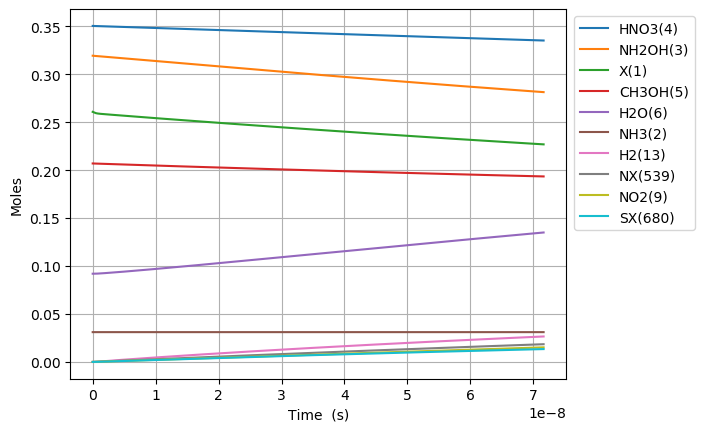

Data behind this chart, as committed beside it:
Time (s), Volume (m^3), Ne, X(1), NH3(2), NH2OH(3), HNO3(4), CH3OH(5), H2O(6), N2(7), O2(8), NO2(9), NO(10), N2O(11), CO2(12), H2(13), CO(14), CH4(15), C2H6(16), CH2O(17), CH3(18), C3H8(19), H(20), C2H5(21)
0.0, 0.105, 0.0, 0.2608, 0.03108, 0.3194, 0.3505, 0.207, 0.09202, 0.0, 0.0, 0.0, 0.0, 0.0, 0.0, 0.0, 0.0, 0.0, 0.0, 0.0, 0.0, 0.0, 0.0, 0.0
1.4119442107403716e-25, 0.105, 0.0, 0.2608, 0.03108, 0.3194, 0.3505, 0.207, 0.09202, 0.0, 9.572283303417391e-62, 3.066275867994655e-20, 1.015954062216011e-58, 0.0, 7.042238893631979e-103, 3.033741920182477e-41, 3.2842433745140547e-66, 2.778055211882587e-46, 8.958966167444414e-71, 8.181842219743642e-40, 3.999841697951738e-27, -1.9519252854480403e-114, 2.1862186532333284e-23, 1.9399797603698758e-72
3.9534437900730405e-25, 0.105, 0.0, 0.2608, 0.03108, 0.3194, 0.3505, 0.207, 0.09202, 0.0, 1.4465634547515645e-60, 8.585572430385033e-20, 1.5353097798702417e-57, 0.0, 4.284137605053175e-101, 1.8323801214045468e-40, 3.899053734291406e-65, 1.677945347977083e-45, 1.3538789672241963e-69, 4.941832700725156e-39, 1.1199556754264866e-26, 1.5558593958506168e-113, 6.12141222905332e-23, 2.9316974138709496e-71
9.036442948738378e-25, 0.105, 0.0, 0.2608, 0.03108, 0.3194, 0.3505, 0.207, 0.09202, 0.0, 1.5561469542900625e-59, 1.9624165555165787e-19, 1.6516162010647875e-56, 0.0, 1.934064506037191e-99, 8.822121528096544e-40, 3.828114077537777e-64, 8.078584556154564e-45, 1.4564412119090992e-68, 2.379279717501447e-38, 2.559898686689112e-26, 8.766793963335037e-112, 1.3991799380693304e-22, 3.1537862968380924e-70
1.9202441266069054e-24, 0.105, 0.0, 0.2608, 0.03108, 0.3194, 0.3505, 0.207, 0.09202, 0.0, 1.4303671515149683e-58, 4.1701351804727295e-19, 1.5181198371985833e-55, 0.0, 7.302659611678452e-98, 3.852852263640278e-39, 3.385923549811667e-63, 3.5281301190908853e-44, 1.3387203964688798e-67, 1.039093961907439e-37, 5.439784709214363e-26, 3.4516210352209637e-110, 2.9732573683973267e-22, 2.898872956325491e-69
3.9534437900730405e-24, 0.105, 0.0, 0.2608, 0.03108, 0.3194, 0.3505, 0.207, 0.09202, 0.0, 1.223709212525409e-57, 8.585572430385032e-19, 1.2987834826387702e-54, 0.0, 2.5336318876526323e-96, 1.6084899885866142e-38, 2.846072761221838e-62, 1.4729248733401478e-43, 1.1453034840866892e-66, 4.338012744908047e-37, 1.1199556754264864e-25, 1.2195473207407813e-108, 6.121412229053318e-22, 2.480046845899718e-68
8.019843117005311e-24, 0.105, 0.0, 0.2608, 0.03108, 0.3194, 0.3505, 0.207, 0.09202, 0.0, 1.0117864411320334e-56, 1.7416446930209637e-18, 1.073859299455752e-53, 0.0, 8.438052190757415e-95, 6.571206539334212e-38, 2.3333824027899824e-61, 6.0173787111461585e-43, 9.469590686406753e-66, 1.7722197521653254e-36, 2.271910084436587e-25, 4.097170236131603e-107, 1.2417721950365302e-21, 2.050550691593531e-67
1.615264177086985e-23, 0.105, 0.0, 0.2608, 0.03108, 0.3194, 0.3505, 0.207, 0.09202, 0.0, 8.227679306046038e-56, 3.507819592985885e-18, 8.732445481135044e-53, 0.0, 2.754320885138998e-93, 2.6561868274651685e-37, 1.8896335678833638e-60, 2.432320684653375e-42, 7.700513879203779e-65, 7.163595591811889e-36, 4.575818902456788e-25, 1.3431092510214377e-105, 2.5010341392989264e-21, 1.667473767719789e-66
3.241823907859893e-23, 0.105, 0.0, 0.2608, 0.03108, 0.3194, 0.3505, 0.207, 0.09202, 0.0, 6.635921428478356e-55, 7.040169392915727e-18, 7.04303363509811e-52, 0.0, 8.901489882143003e-92, 1.0680411050947557e-36, 1.5209414915759142e-59, 9.780254495641122e-42, 6.210743413850958e-64, 2.880450280829453e-35, 9.183636538497188e-25, 4.3498837568479185e-104, 5.019558027823717e-21, 1.3448780020516946e-65
6.49494336940571e-23, 0.105, 0.0, 0.2608, 0.03108, 0.3194, 0.3505, 0.207, 0.09202, 0.0, 5.330332968242117e-54, 1.410486899277541e-17, 5.657347632310654e-51, 0.0, 2.862586208605868e-90, 4.283323038670672e-36, 1.220459764230142e-58, 3.922319485325753e-41, 4.988806864721053e-63, 1.1551893939001316e-34, 1.8399271810577992e-24, 1.4003294834970023e-102, 1.005660580487329e-20, 1.080279148851155e-64
1.3001182292497343e-22, 0.105, 0.0, 0.2608, 0.03108, 0.3194, 0.3505, 0.207, 0.09202, 0.0, 4.2729216369214045e-53, 2.823426819249478e-17, 4.535064366468335e-50, 0.0, 9.182919811521218e-89, 1.7155637967833523e-35, 9.778529857648571e-58, 1.5709736651105396e-40, 3.99914619249736e-62, 4.626783011484261e-34, 3.683054235473959e-24, 4.4944869589943434e-101, 2.0130701358972402e-20, 8.659774495407224e-64
2.601366013868061e-22, 0.105, 0.0, 0.2608, 0.03108, 0.3194, 0.3505, 0.207, 0.09202, 0.0, 3.4218028014713305e-52, 5.64930665919335e-17, 3.631729592217545e-49, 0.0, 2.9421641373420614e-87, 6.866729372612113e-35, 7.828769722482604e-57, 6.28798873596901e-40, 3.202560404276512e-61, 1.8519189790448556e-33, 7.369308344306277e-24, 1.4403887244191358e-99, 4.027889246717051e-20, 6.934842982480713e-63
5.203861583104713e-22, 0.105, 0.0, 0.2608, 0.03108, 0.3194, 0.3505, 0.207, 0.09202, 0.0, 2.7388291154088034e-51, 1.130106633908109e-16, 2.9068556324111185e-48, 0.0, 9.420746349938198e-86, 2.747588820574336e-34, 6.265395215503904e-56, 2.51601454284961e-39, 2.5633463375844947e-60, 7.410088152353723e-33, 1.4741816561970908e-23, 4.61269150029315e-98, 8.05752746835662e-20, 5.550685113426086e-62
1.040885272157802e-21, 0.105, 0.0, 0.2608, 0.03108, 0.3194, 0.3505, 0.207, 0.09202, 0.0, 2.1916181775170907e-50, 2.2604585698856555e-16, 2.326073433193785e-47, 0.0, 3.0155764159808566e-84, 1.0992165516908749e-33, 5.01326828835503e-55, 1.0065696501679073e-38, 2.0511964025486485e-59, 2.964517776901629e-32, 2.948683299730014e-23, 1.4766131290195963e-96, 1.6116803911635557e-19, 4.441672656325014e-61
2.0818834998524633e-21, 0.105, 0.0, 0.2608, 0.03108, 0.3194, 0.3505, 0.207, 0.09202, 0.0, 1.7535165231897333e-49, 4.521162441840744e-16, 1.8610943462235652e-46, 0.0, 9.651382472092408e-83, 4.397240948419983e-33, 4.01099573781661e-54, 4.026606290063403e-38, 1.6411648803950194e-58, 1.1859036208236702e-31, 5.897686586795846e-23, 4.726045159806959e-95, 3.223535679819262e-19, 3.553788006216327e-60
4.163879955241786e-21, 0.105, 0.0, 0.2608, 0.03108, 0.3194, 0.3505, 0.207, 0.09202, 0.0, 1.4029020164422704e-48, 9.042570185750898e-16, 1.48896972259878e-45, 0.0, 3.088712504670762e-81, 1.7589814654503153e-32, 3.208949393357515e-53, 1.6107080562372708e-37, 1.3130150127312376e-57, 4.743807510279416e-31, 1.179569316092747e-22, 1.5124757697438447e-93, 6.44724625713035e-19, 2.843210368420215e-59
8.32787286602043e-21, 0.105, 0.0, 0.2608, 0.03108, 0.3194, 0.3505, 0.207, 0.09202, 0.0, 1.122357133394019e-47, 1.8085385673571123e-15, 1.1912134774774018e-44, 0.0, 9.88446594969195e-80, 7.036177114968887e-32, 2.5672212009392854e-52, 6.4429633077063725e-37, 1.0504452545656263e-56, 1.8975616101847458e-30, 2.359170630919052e-22, 4.8401485850254265e-92, 1.2894667411751228e-18, 2.274640282311934e-58
1.665585868757772e-20, 0.105, 0.0, 0.2608, 0.03108, 0.3194, 0.3505, 0.207, 0.09202, 0.0, 8.97899915028084e-47, 3.617101664921124e-15, 9.52985861971191e-44, 0.0, 3.163221245567552e-78, 2.8145859545731343e-31, 2.053802536993209e-51, 2.5772115398672864e-36, 8.403695016076438e-56, 7.590323653482283e-30, 4.718373260571587e-22, 1.5488837276694073e-90, 2.5789509720987798e-18, 1.8197410213191772e-57
3.33118303306923e-20, 0.105, 0.0, 0.2608, 0.03108, 0.3194, 0.3505, 0.207, 0.09202, 0.0, 7.183256153909485e-46, 7.23422786004901e-15, 7.623947216183822e-43, 0.0, 1.0123245114123455e-76, 1.1259092816245593e-30, 1.6430537024204208e-50, 1.0308898593271361e-35, 6.723009205087144e-55, 3.0361449039383526e-29, 9.43677851987635e-22, 4.9564858180525814e-89, 5.157919433944016e-18, 1.455804335330968e-56
6.662377361692146e-20, 0.105, 0.0, 0.2608, 0.03108, 0.3194, 0.3505, 0.207, 0.09202, 0.0, 5.746627656687809e-45, 1.4468480250304246e-14, 6.099181901200033e-42, 0.0, 3.2399913854717964e-75, 4.504201820897434e-30, 1.3144499387021814e-49, 4.123569924091831e-35, 5.378428641040632e-54, 1.2144610500337438e-28, 1.8873589038484662e-21, 1.586084724160037e-87, 1.0315856357626188e-17, 1.1646480755924348e-55
1.3324766018937976e-19, 0.105, 0.0, 0.2608, 0.03108, 0.3194, 0.3505, 0.207, 0.09202, 0.0, 4.597311218790993e-44, 2.893698503081255e-14, 4.879355172271965e-41, 0.0, 1.0371436405239038e-73, 1.8021253757838178e-29, 1.0515664338666639e-48, 1.649430066995329e-34, 4.302751423636068e-53, 4.857850376598191e-28, 3.77472100756964e-21, 5.0754859371728104e-86, 2.0631730204957315e-17, 9.317203034082609e-55
2.664954333342964e-19, 0.105, 0.0, 0.2608, 0.03108, 0.3194, 0.3505, 0.207, 0.09202, 0.0, 3.677852612411464e-43, 5.787399459182048e-14, 3.903487998333772e-40, 0.0, 3.3210646072915384e-72, 7.212041154156652e-29, 8.412616477693796e-48, 6.597724462697695e-34, 3.442204543231873e-52, 1.943141385564235e-27, 7.549445215010044e-21, 1.6241578710754796e-84, 4.1263477899486694e-17, 7.453769799006123e-54
5.329909796241297e-19, 0.105, 0.0, 0.2608, 0.03108, 0.3194, 0.3505, 0.207, 0.09202, 0.0, 2.942283544879578e-42, 1.1574801371380167e-13, 3.122791942854625e-39, 0.0, 1.0641499297166892e-70, 2.887639391289649e-28, 6.730221705077163e-47, 2.639090624020066e-33, 2.753764996312704e-51, 7.772568009160578e-27, 1.5098893629883056e-20, 5.197308981324712e-83, 8.252697328801399e-17, 5.963018787895519e-53
1.0659820722037962e-18, 0.105, 0.0, 0.2608, 0.03108, 0.3194, 0.3505, 0.207, 0.09202, 0.0, 2.3538274178811534e-41, 2.3149605195762537e-13, 2.498234171927515e-38, 0.0, 3.414295941551668e-69, 1.1573039296036109e-27, 5.384380005577548e-46, 1.0556364173942308e-32, 2.203012541736938e-50, 3.1090276946874535e-26, 3.019779045959792e-20, 1.6631394810400507e-81, 1.6505396406294264e-16, 4.770416209782067e-52
1.5989731647834628e-18, 0.105, 0.0, 0.2608, 0.03108, 0.3194, 0.3505, 0.207, 0.09202, 0.0, 6.987925637875079e-41, 3.472440902013103e-13, 7.416633219011534e-38, 0.0, 1.5991378474708293e-68, 2.462570506481578e-27, 1.53963466951852e-45, 2.2432274918265394e-32, 6.540193942856276e-50, 6.606684155448098e-26, 4.5296687289281607e-20, 7.956758717828393e-81, 2.475809548357454e-16, 1.4162174117952646e-51
2.131964257363129e-18, 0.105, 0.0, 0.2608, 0.03108, 0.3194, 0.3505, 0.207, 0.09202, 0.0, 1.5226322764399823e-40, 4.629921284448565e-13, 1.6160454055882856e-37, 0.0, 5.165995130480673e-68, 4.2060295224540404e-27, 3.247624883492823e-45, 3.8266822856968514e-32, 1.4250738928287241e-49, 1.1270226181135114e-25, 6.039558411893415e-20, 2.6334128015702213e-80, 3.3010794560642235e-16, 3.085863321106673e-51
3.197946442522462e-18, 0.105, 0.0, 0.2608, 0.03108, 0.3194, 0.3505, 0.207, 0.09202, 0.0, 4.4197319593706246e-40, 6.944882049316234e-13, 4.690881467084678e-37, 0.0, 2.8551601458660163e-67, 8.725905868833934e-27, 8.870814338592744e-45, 7.922659786396737e-32, 4.136550056142309e-49, 2.333357226624334e-25, 9.059337777816605e-20, 1.5365123583845494e-79, 4.951619271427868e-16, 8.957309623312698e-51
4.263928627681795e-18, 0.105, 0.0, 0.2608, 0.03108, 0.3194, 0.3505, 0.207, 0.09202, 0.0, 9.665455520389839e-40, 9.259842814178806e-13, 1.025842892455823e-36, 0.0, 9.187270948203165e-67, 1.4869298251227178e-26, 1.8561742496383586e-44, 1.3474369370997016e-31, 9.046168623574323e-49, 3.9684295377637195e-25, 1.2079117143728335e-19, 5.112162535196034e-79, 6.602159086713336e-16, 1.9588626310880665e-50
5.329910812841128e-18, 0.105, 0.0, 0.2608, 0.03108, 0.3194, 0.3505, 0.207, 0.09202, 0.0, 1.8133710207873807e-39, 1.1574803579035908e-12, 1.9246209028693054e-36, 0.0, 2.4075890324024534e-66, 2.2761803942126756e-26, 3.379287404729073e-44, 2.058579190261931e-31, 1.697184369274956e-48, 6.0628636717691335e-25, 1.5098896509627788e-19, 1.378425741619422e-78, 8.252698901915042e-16, 3.6750929342335104e-50
7.461875183159794e-18, 0.105, 0.0, 0.2608, 0.03108, 0.3194, 0.3505, 0.207, 0.09202, 0.0, 4.961713560729494e-39, 1.620472510873338e-12, 5.26611351078467e-36, 0.0, 1.3614055498109417e-65, 4.396815180060777e-26, 8.923575517121735e-44, 3.958574790973284e-31, 4.643805709661309e-48, 1.1658671839116725e-24, 2.113845524138908e-19, 8.126319243974545e-78, 1.155377853206191e-15, 1.0055723974645629e-49
9.59383955347846e-18, 0.105, 0.0, 0.2608, 0.03108, 0.3194, 0.3505, 0.207, 0.09202, 0.0, 1.045989588893864e-38, 2.083464663840865e-12, 1.1101608020275682e-35, 0.0, 4.532310096574243e-65, 7.2420222673491e-26, 1.8503126779285213e-43, 6.492052488754237e-31, 9.789707458295331e-48, 1.9120191823382577e-24, 2.7178013973100505e-19, 2.740906563193345e-77, 1.4854858161868584e-15, 2.1198689641181458e-49
1.3857768294115793e-17, 0.105, 0.0, 0.2608, 0.03108, 0.3194, 0.3505, 0.207, 0.09202, 0.0, 3.1905927367385594e-38, 3.0094489697692617e-12, 3.3863348439357135e-35, 0.0, 3.094227382303529e-64, 1.5150469626657385e-25, 5.561206936211057e-43, 1.3459187119445697e-30, 2.9861644745521144e-47, 3.963958064947907e-24, 3.925713143637375e-19, 1.8750456133637985e-76, 2.145701742046148e-15, 6.466257973804306e-49
2.2385625775390456e-17, 0.105, 0.0, 0.2608, 0.03108, 0.3194, 0.3505, 0.207, 0.09202, 0.0, 1.3844254481275472e-37, 4.861417581599424e-12, 1.4693596205555838e-34, 0.0, 4.0033339904988015e-63, 4.010838221759317e-25, 2.3923353984620646e-42, 3.499411397512539e-30, 1.2957222785641623e-46, 1.030635785109632e-23, 6.341536636232187e-19, 2.362896105445475e-75, 3.466133593356553e-15, 2.8057645809404267e-48
3.9441340737939785e-17, 0.105, 0.0, 0.2608, 0.03108, 0.3194, 0.3505, 0.207, 0.09202, 0.0, 7.826933835530105e-37, 8.565354805153222e-12, 8.307114364410094e-34, 0.0, 8.212722874171225e-62, 1.2853985553135364e-24, 1.3487344018856575e-41, 1.084663474890327e-29, 7.325445047999286e-46, 3.194517135593333e-23, 1.117318362118246e-18, 4.527669964990728e-74, 6.1069972943446764e-15, 1.586256144169232e-47
7.355277066303844e-17, 0.105, 0.0, 0.2608, 0.03108, 0.3194, 0.3505, 0.207, 0.09202, 0.0, 5.204347478617972e-36, 1.597322925183472e-11, 5.523632954454138e-33, 0.0, 2.2828427015480275e-60, 4.7212749969463265e-24, 8.977036089548603e-41, 3.770202252643217e-29, 4.8708935407747674e-45, 1.1103881933867595e-22, 2.0836477590125618e-18, 1.1054918051368215e-72, 1.1388724689790214e-14, 1.0547461288512022e-46
1.076642005881371e-16, 0.105, 0.0, 0.2608, 0.03108, 0.3194, 0.3505, 0.207, 0.09202, 0.0, 1.5642487941824253e-35, 2.3381103697948093e-11, 1.6602150834785822e-32, 0.0, 1.2971727427762239e-59, 1.051458764125234e-23, 2.7024116135040897e-40, 8.077199283166338e-29, 1.4640239489719394e-44, 2.3788714186899845e-22, 3.049977155779224e-18, 5.901081089165035e-72, 1.667045207652817e-14, 3.1702059997313165e-46
1.4177563051323577e-16, 0.105, 0.0, 0.2608, 0.03108, 0.3194, 0.3505, 0.207, 0.09202, 0.0, 3.4666297102374393e-35, 3.078897814349333e-11, 3.679306611566737e-32, 0.0, 4.810039089111612e-59, 1.8820386947092944e-23, 5.99923745541735e-40, 1.4005654259849964e-28, 3.244515154299822e-44, 4.1249012478547098e-22, 4.016306552418236e-18, 2.048462835791762e-71, 2.1952179454558582e-14, 7.025692042445648e-46
1.7588706043833443e-16, 0.105, 0.0, 0.2608, 0.03108, 0.3194, 0.3505, 0.207, 0.09202, 0.0, 6.493187457251678e-35, 3.819685258847044e-11, 6.89154294664039e-32, 0.0, 1.403982524176563e-58, 2.976042145194803e-23, 1.1256886448478134e-39, 2.1555567080127302e-28, 6.077154719401256e-44, 6.348477597624803e-22, 4.982635948929595e-18, 5.589047146026862e-71, 2.72339068238815e-14, 1.3159506281132218e-45
2.4410992028853174e-16, 0.105, 0.0, 0.2608, 0.03108, 0.3194, 0.3505, 0.207, 0.09202, 0.0, 1.690370944937196e-34, 5.301260147672027e-11, 1.7940747939655303e-31, 0.0, 7.775347022192271e-58, 5.983868217508027e-23, 2.941208524892598e-39, 4.151976619075456e-28, 1.5820651771455722e-43, 1.2228269644398867e-21, 6.915294741569358e-18, 2.6876280017370263e-70, 3.779736153640499e-14, 3.425813163648193e-45
3.1233278013872906e-16, 0.105, 0.0, 0.2608, 0.03108, 0.3194, 0.3505, 0.207, 0.09202, 0.0, 3.4926182360700757e-34, 6.782835036269757e-11, 3.7068895168143796e-31, 0.0, 2.7607818544967646e-57, 1.0129444348084878e-22, 6.098858495277596e-39, 6.796979647426359e-28, 3.2688385377752274e-43, 2.001824709206508e-21, 8.847953533698521e-18, 8.633786094179097e-70, 4.836081621409899e-14, 7.078362038449612e-45
3.805556399889264e-16, 0.105, 0.0, 0.2608, 0.03108, 0.3194, 0.3505, 0.207, 0.09202, 0.0, 6.28034775060484e-34, 8.264409924640239e-11, 6.665645552773258e-31, 0.0, 7.784161671350414e-57, 1.5445541133162148e-22, 1.1006106117768821e-38, 1.0090565786517253e-27, 5.877952117494251e-43, 2.971840947338482e-21, 1.0780612325317082e-17, 2.2244275587396241e-69, 5.892427085696385e-14, 1.2728151803890042e-44
4.487784998391237e-16, 0.105, 0.0, 0.2608, 0.03108, 0.3194, 0.3505, 0.207, 0.09202, 0.0, 1.02759581295981e-33, 9.74598481278347e-11, 1.0906385641308414e-30, 0.0, 1.9005351565300285e-56, 2.194556485729362e-22, 1.8073734277950856e-38, 1.403273503765747e-27, 9.617554989188418e-43, 4.13287563480332e-21, 1.2713271116425045e-17, 4.974530104396134e-69, 6.94877254649999e-14, 2.0825909676438146e-44
5.17001359689321e-16, 0.105, 0.0, 0.2608, 0.03108, 0.3194, 0.3505, 0.207, 0.09202, 0.0, 1.5696073288987646e-33, 1.1227559700699451e-10, 1.6659023517589975e-30, 0.0, 4.170249553178951e-56, 2.96364361782935e-22, 2.770879124531684e-38, 1.8623487404399966e-27, 1.469039149983923e-42, 5.484928729382681e-21, 1.464592990702241e-17, 1.0024618445093006e-68, 8.005118003820754e-14, 3.1810659447504293e-44
5.852242195395183e-16, 0.105, 0.0, 0.2608, 0.03108, 0.3194, 0.3505, 0.207, 0.09202, 0.0, 2.2753915879410977e-33, 1.2709134588388182e-10, 2.41498629836359e-30, 0.0, 8.393171825071458e-56, 3.8527581754351594e-22, 4.0317979805638214e-38, 2.3862822888142918e-27, 2.129602265758272e-42, 7.028000188902936e-21, 1.657858869710919e-17, 1.8606757865119945e-68, 9.061463457658707e-14, 4.61145316879441e-44
7.21669939239913e-16, 0.105, 0.0, 0.2608, 0.03108, 0.3194, 0.3505, 0.207, 0.09202, 0.0, 4.26430304813746e-33, 1.5672284363083895e-10, 4.5259169732283205e-30, 0.0, 2.8815223645097063e-55, 5.995712085902575e-22, 7.613737766074665e-38, 3.628724319768304e-27, 3.9910798123237616e-42, 1.0687198028320236e-20, 2.0443906275750973e-17, 5.4069079246447116e-68, 1.1174154354886317e-13, 8.642307506105508e-44
8.581156589403076e-16, 0.105, 0.0, 0.2608, 0.03108, 0.3194, 0.3505, 0.207, 0.09202, 0.0, 7.166789413663862e-33, 1.863543413687062e-10, 7.606470132958883e-30, 0.0, 7.862519814280631e-55, 8.630650313956947e-22, 1.289242254359197e-37, 5.130599596157704e-27, 6.7075975184431e-42, 1.5110468807230757e-20, 2.430922385235042e-17, 1.2929922270001642e-67, 1.32868452381831e-13, 1.4524670791904976e-43
9.945613786407022e-16, 0.105, 0.0, 0.2608, 0.03108, 0.3194, 0.3505, 0.207, 0.09202, 0.0, 1.115568862623537e-32, 2.159858390974835e-10, 1.1840087276197321e-29, 0.0, 1.835807608051115e-54, 1.1763960354085262e-21, 2.0216627771530352e-37, 6.89190811755397e-27, 1.0440919219925293e-41, 2.0297812179176338e-20, 2.817454142690755e-17, 2.7020604186173872e-67, 1.5399536107549323e-13, 2.260882737949251e-43
1.2674528180414915e-15, 0.105, 0.0, 0.2608, 0.03108, 0.3194, 0.3505, 0.207, 0.09202, 0.0, 2.3084136091016634e-32, 2.752488345277687e-10, 2.4500341830689812e-29, 0.0, 7.734935374551854e-54, 1.9550428718591827e-21, 4.246006003080373e-37, 1.1192824893943492e-26, 2.1605084920103691e-41, 3.296471531708016e-20, 3.590517656989492e-17, 9.220465114112332e-67, 1.9624917804491202e-13, 4.67837769004654e-43
1.5403442574422807e-15, 0.105, 0.0, 0.2608, 0.03108, 0.3194, 0.3505, 0.207, 0.09202, 0.0, 4.1432097413335365e-32, 3.3451182992169453e-10, 4.397394559536588e-29, 0.0, 2.40240785274701e-53, 2.9405445890303e-21, 7.731620942190003e-37, 1.6531474646040563e-26, 3.8777452152663217e-41, 4.8687904672440886e-20, 4.363581170471327e-17, 2.4420142918564513e-66, 2.3850299445714153e-13, 8.39689210562377e-43
1.81323569684307e-15, 0.105, 0.0, 0.2608, 0.03108, 0.3194, 0.3505, 0.207, 0.09202, 0.0, 6.758181642396288e-32, 3.937748252792615e-10, 7.172794259238375e-29, 0.0, 6.16126422627456e-53, 4.1379523528615574e-21, 1.2790092816924985e-36, 2.29078573710497e-26, 6.325170135174824e-41, 6.746737747638488e-20, 5.1366446831362744e-17, 5.488249541194421e-66, 2.8075681031220375e-13, 1.369656029994504e-42
2.3590185756446485e-15, 0.105, 0.0, 0.2608, 0.03108, 0.3194, 0.3505, 0.207, 0.09202, 0.0, 1.4881512229527678e-31, 5.123008158853198e-10, 1.5794488829924489e-28, 0.0, 3.0024791038717446e-52, 7.188707028732017e-21, 2.8972415685282137e-36, 3.877382172870737e-26, 1.3928021121907077e-40, 1.1419516235557046e-19, 6.682771706015577e-17, 2.07859470515785e-65, 3.6526444035091447e-13, 3.015981816038638e-42
2.904801454446227e-15, 0.105, 0.0, 0.2608, 0.03108, 0.3194, 0.3505, 0.207, 0.09202, 0.0, 2.7784145662002905e-31, 6.30826806345946e-10, 2.948869492485399e-28, 0.0, 1.0155157228006233e-51, 1.1147729553338827e-20, 5.5575902527393504e-36, 5.879071794462288e-26, 2.600395453268297e-40, 1.7314804780503976e-19, 8.228898725627528e-17, 5.863657831062143e-65, 4.4977206816122027e-13, 5.630911477742991e-42
3.4505843332478056e-15, 0.105, 0.0, 0.2608, 0.03108, 0.3194, 0.3505, 0.207, 0.09202, 0.0, 4.657181850830353e-31, 7.493527966611417e-10, 4.942898557908268e-28, 0.0, 2.761040562059749e-51, 1.6055442125298037e-20, 9.561352819058343e-36, 8.2958545996478e-26, 4.3587859960987575e-40, 2.443260116752698e-19, 9.775025741972264e-17, 1.3757746979073234e-64, 5.342796937432973e-13, 9.438540610437247e-42
3.9963672120493845e-15, 0.105, 0.0, 0.2608, 0.03108, 0.3194, 0.3505, 0.207, 0.09202, 0.0, 7.235026800525625e-31, 8.678787868309094e-10, 7.67889344920151e-28, 0.0, 6.492280646134194e-51, 2.195227288946065e-20, 1.523377009422351e-35, 1.11277305861942e-25, 6.771462762321716e-40, 3.277290318167622e-19, 1.132115275504991e-16, 2.8463092779125747e-64, 6.187873170973218e-13, 1.4662964944127205e-41
4.542150090850963e-15, 0.105, 0.0, 0.2608, 0.03108, 0.3194, 0.3505, 0.207, 0.09202, 0.0, 1.062252324895811e-30, 9.86404776855251e-10, 1.1274211648568427e-27, 0.0, 1.3726239051902417e-50, 2.887865712519243e-20, 2.2923891388342328e-35, 1.4374699751868098e-25, 9.941914876258998e-40, 4.2335708608006233e-19, 1.28672797648606e-16, 5.369043066447589e-64, 7.032949382234703e-13, 2.1528280430959043e-41
5.63371584845412e-15, 0.105, 0.0, 0.2608, 0.03108, 0.3194, 0.3505, 0.207, 0.09202, 0.0, 2.0268766117701824e-30, 1.2234567564676659e-09, 2.1512248028999795e-27, 0.0, 4.892694830614337e-50, 4.598185691523118e-20, 4.586500889396975e-35, 2.211391761166569e-25, 1.8970101775290736e-39, 6.512882083746141e-19, 1.5959533774681643e-16, 1.5655556603602868e-63, 8.723101737928452e-13, 4.107796895473388e-41
6.616125030296962e-15, 0.105, 0.0, 0.2608, 0.03108, 0.3194, 0.3505, 0.207, 0.09202, 0.0, 3.2828670184699304e-30, 1.4368035376215043e-09, 3.4842697357663256e-27, 0.0, 1.2646291343775862e-49, 6.530158297411485e-20, 7.738967573923627e-35, 3.049883233569613e-25, 3.072526518136022e-39, 8.982356129343787e-19, 1.8742562372348907e-16, 3.4843393376847675e-63, 1.024423878187718e-12, 6.653266828409184e-41
7.598534212139803e-15, 0.105, 0.0, 0.2608, 0.03108, 0.3194, 0.3505, 0.207, 0.09202, 0.0, 4.973149047887073e-30, 1.6501503183041965e-09, 5.278249874478039e-27, 0.0, 2.8719833701075556e-49, 8.85861956295314e-20, 1.2194993321643024e-34, 4.0228648925370167e-25, 4.6545084602656005e-39, 1.1847917835837353e-18, 2.152559095943328e-16, 6.947950705930352e-63, 1.17653757536702e-12, 1.007889974123077e-40
8.580943393982645e-15, 0.105, 0.0, 0.2608, 0.03108, 0.3194, 0.3505, 0.207, 0.09202, 0.0, 7.162209400656851e-30, 1.8634970985157554e-09, 7.601608130049418e-27, 0.0, 5.91025718752022e-49, 1.160717384076535e-19, 1.8243029101654786e-34, 5.130336736766592e-25, 6.70331089851413e-39, 1.5109565911497389e-18, 2.430861953593552e-16, 1.2744836290880219e-62, 1.3286512653317827e-12, 1.4515388473239212e-40
9.563352575825487e-15, 0.105, 0.0, 0.2608, 0.03108, 0.3194, 0.3505, 0.207, 0.09202, 0.0, 9.914534772190009e-30, 2.0768438782561924e-09, 1.0522787403377737e-26, 0.0, 1.1258065489761121e-48, 1.4799431992865855e-19, 2.6195862499367564e-34, 6.372298764956234e-25, 9.279288722320752e-39, 1.876729906460241e-18, 2.7091648101856395e-16, 2.18952883510858e-62, 1.4807649480830389e-12, 2.0093425852355296e-40
... 3,120 more rows
